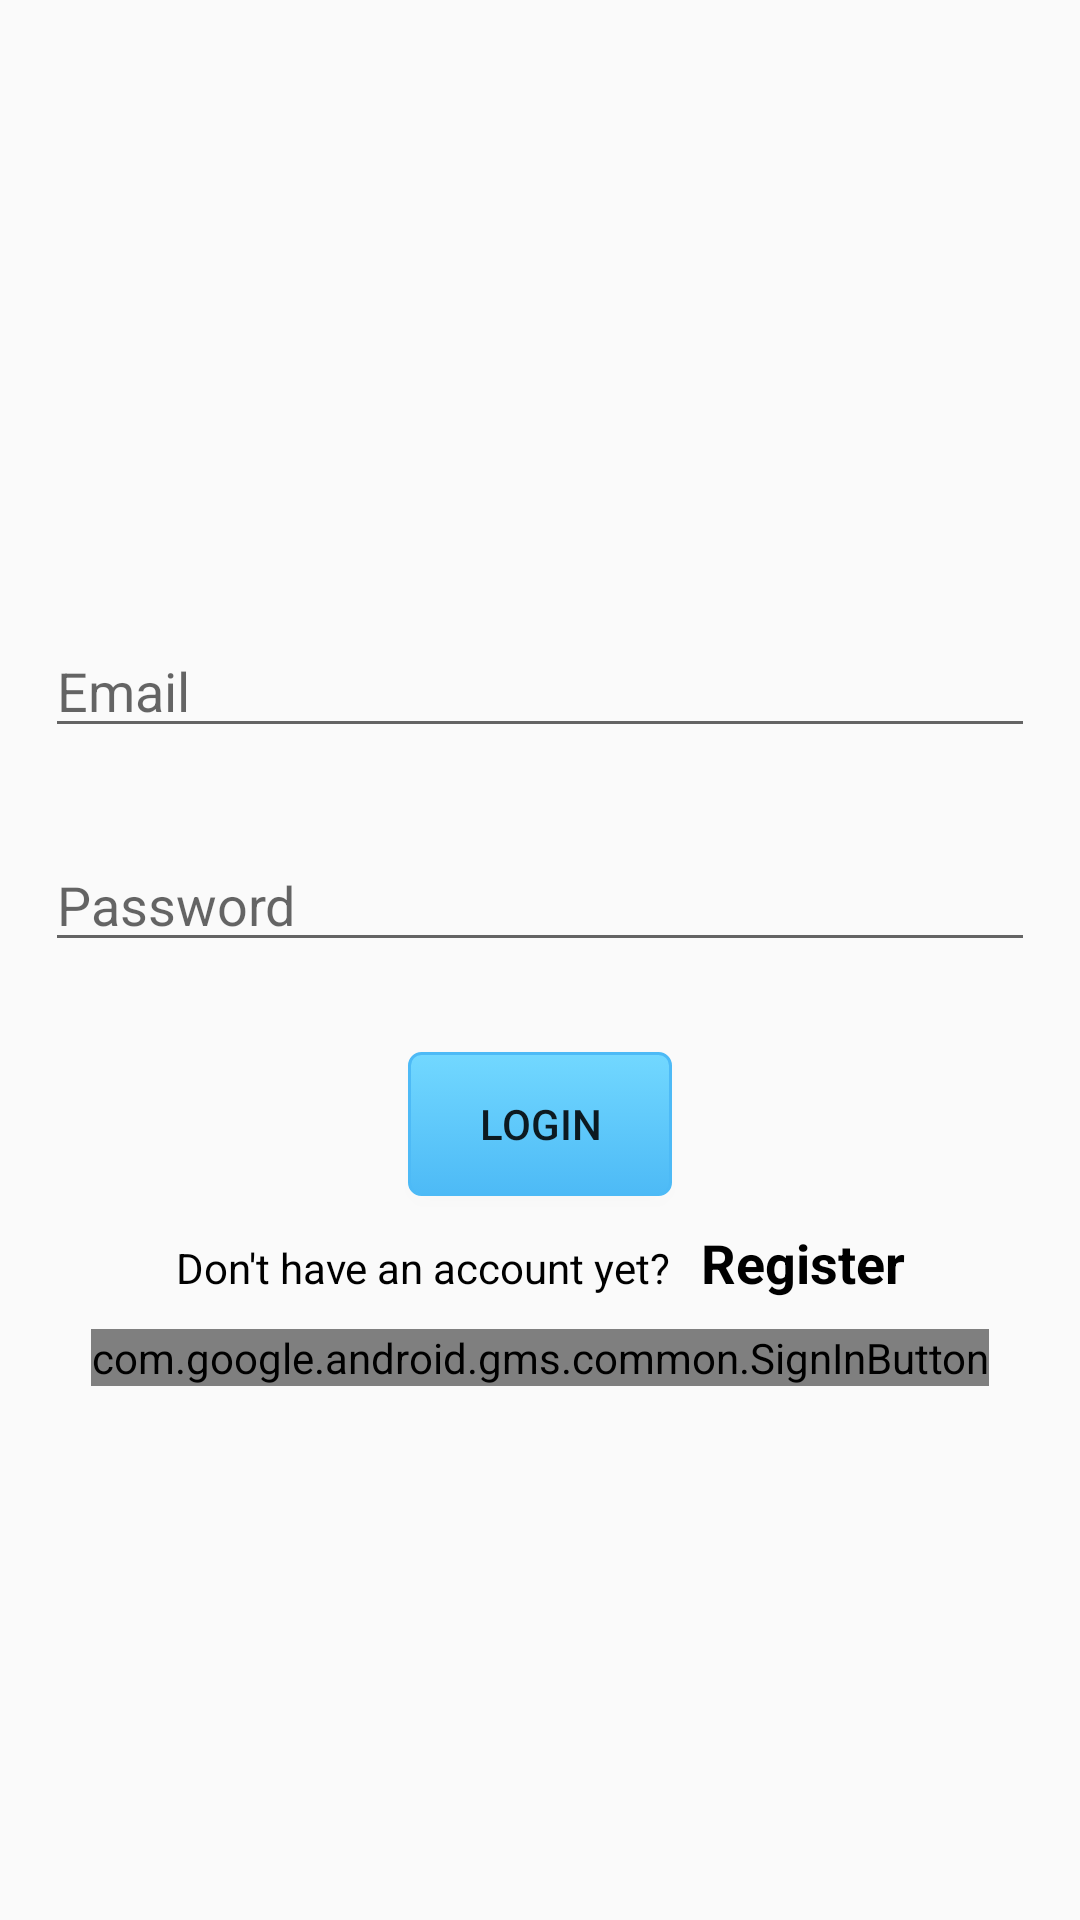

Here is an Android app screen rendered from its layout file. Give the layout XML and the strings, colors and styles it references.
<!-- AndroidManifest.xml: application theme AppTheme -->
<!-- res/layout/fragment_login.xml -->
<?xml version="1.0" encoding="utf-8"?>
<FrameLayout xmlns:android="http://schemas.android.com/apk/res/android"
    xmlns:app="http://schemas.android.com/apk/res-auto"
    xmlns:tools="http://schemas.android.com/tools"
    android:layout_width="match_parent"
    android:layout_height="match_parent"
    tools:context=".fragments.LoginFragment">

    <androidx.constraintlayout.widget.ConstraintLayout
        android:layout_width="match_parent"
        android:layout_height="wrap_content"
        android:layout_gravity="center_vertical">

        <EditText
            android:id="@+id/loginEmailET"
            android:layout_width="0dp"
            android:layout_height="wrap_content"
            android:layout_marginStart="15dp"
            android:layout_marginTop="30dp"
            android:layout_marginEnd="15dp"
            android:ems="10"
            android:hint="@string/email_txt"
            android:inputType="textPersonName"
            app:layout_constraintEnd_toEndOf="parent"
            app:layout_constraintStart_toStartOf="parent"
            app:layout_constraintTop_toTopOf="parent" />

        <EditText
            android:id="@+id/loginPasswordET"
            android:layout_width="0dp"
            android:layout_height="wrap_content"
            android:layout_marginTop="30dp"
            android:ems="10"
            android:hint="@string/password_txt"
            android:inputType="textWebPassword"
            app:layout_constraintEnd_toEndOf="@+id/loginEmailET"
            app:layout_constraintStart_toStartOf="@+id/loginEmailET"
            app:layout_constraintTop_toBottomOf="@+id/loginEmailET" />

        <Button
            android:id="@+id/loginBtn"
            android:layout_width="wrap_content"
            android:layout_height="wrap_content"
            android:layout_marginTop="30dp"
            android:background="@drawable/mybutton"
            android:text="@string/login_txt"
            app:layout_constraintEnd_toEndOf="@+id/loginPasswordET"
            app:layout_constraintStart_toStartOf="@+id/loginPasswordET"
            app:layout_constraintTop_toBottomOf="@+id/loginPasswordET" />

        <com.google.android.gms.common.SignInButton
            android:id="@+id/sign_in_button"
            android:layout_width="wrap_content"
            android:layout_height="wrap_content"
            android:layout_marginTop="10dp"
            app:layout_constraintEnd_toEndOf="parent"
            app:layout_constraintStart_toStartOf="parent"
            app:layout_constraintTop_toBottomOf="@+id/linearLayout" />

        <LinearLayout
            android:id="@+id/linearLayout"
            android:layout_width="wrap_content"
            android:layout_height="match_parent"
            android:layout_marginTop="10dp"
            android:orientation="horizontal"
            app:layout_constraintEnd_toEndOf="parent"
            app:layout_constraintStart_toStartOf="parent"
            app:layout_constraintTop_toBottomOf="@+id/loginBtn">

            <TextView
                android:id="@+id/noAccountTv"
                android:layout_width="wrap_content"
                android:layout_height="wrap_content"
                android:text="@string/no_accnt_tv"
                android:textColor="#000000" />

            <TextView
                android:id="@+id/registerTV"
                android:layout_width="wrap_content"
                android:layout_height="wrap_content"
                android:layout_marginStart="10dp"
                android:text="@string/register_btn_txt"
                android:textColor="#000000"
                android:textSize="18sp"
                android:textStyle="bold" />
        </LinearLayout>

    </androidx.constraintlayout.widget.ConstraintLayout>
</FrameLayout>
<!-- resources referenced by this layout -->
<resources>
  <!-- drawable mybutton (drawable) -->
  <?xml version="1.0" encoding="utf-8"?>
  <selector xmlns:android="http://schemas.android.com/apk/res/android" >
      <item android:state_pressed="true" >
          <shape android:shape="rectangle"  >
              <corners android:radius="4dip" />
              <stroke android:width="1dip" android:color="#4DBAF6" />
              <gradient android:angle="-90" android:startColor="#4DBAF6" android:endColor="#72D8FF"  />
          </shape>
      </item>
      <item android:state_focused="true">
          <shape android:shape="rectangle"  >
              <corners android:radius="4dip" />
              <stroke android:width="1dip" android:color="#4DBAF6" />
              <solid android:color="#4DBAF6"/>
          </shape>
      </item>
      <item >
          <shape android:shape="rectangle"  >
              <corners android:radius="4dip" />
              <stroke android:width="1dip" android:color="#4DBAF6" />
              <gradient android:angle="-90" android:startColor="#72D8FF" android:endColor="#4DBAF6" />
          </shape>
      </item>
  </selector>
  <string name="email_txt">Email</string>
  <string name="login_txt">Login</string>
  <string name="no_accnt_tv">Don\'t have an account yet?</string>
  <string name="password_txt">Password</string>
  <string name="register_btn_txt">Register</string>
  <style name="AppTheme" parent="Theme.AppCompat.Light.NoActionBar">
          
          <item name="colorPrimary">@color/colorPrimary</item>
          <item name="colorPrimaryDark">@color/colorPrimaryDark</item>
          <item name="colorAccent">@color/colorAccent</item>
          <item name="windowNoTitle">true</item>
      </style>
  <color name="colorPrimary">#0C89CE</color>
  <color name="colorPrimaryDark">#0CB4E7</color>
  <color name="colorAccent">#72D8FF</color>
</resources>
